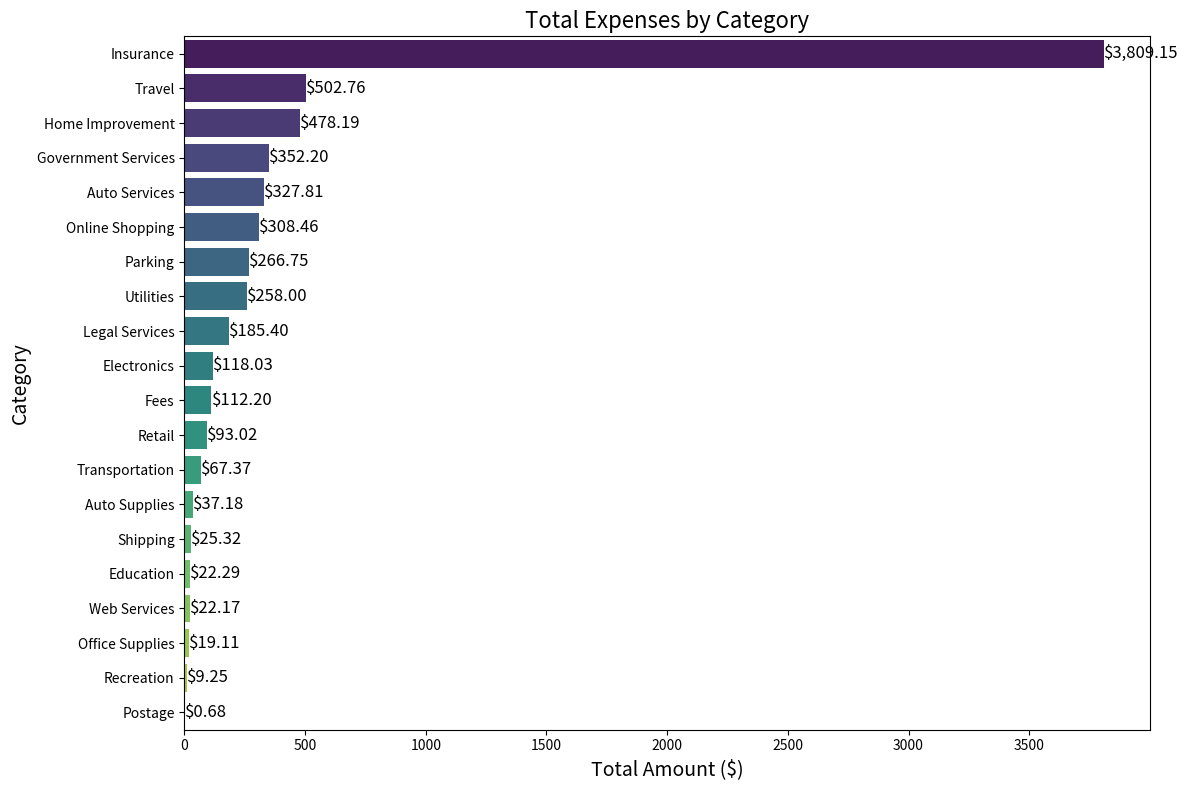

Here is the Python script that generated this plot:
import matplotlib.pyplot as plt
import seaborn as sns

# Data stored in a list of dictionaries
data = [
    {"category": "Auto Services", "date": "09/19", "description": "MERCEDES-BENZ OF BURLI", "amount": 292.81},
    {"category": "Auto Services", "date": "10/11", "description": "FRANKS AUTO INSPECTION", "amount": 35.00},
    {"category": "Auto Supplies", "date": "05/28", "description": "AUTOZONE #5138", "amount": 37.18},
    {"category": "Education", "date": "06/03", "description": "Pearsonplus.com", "amount": 7.43},
    {"category": "Education", "date": "08/05", "description": "Pearsonplus.com", "amount": 7.43},
    {"category": "Education", "date": "09/06", "description": "Pearsonplus.com", "amount": 7.43},
    {"category": "Electronics", "date": "09/12", "description": "BEST BUY", "amount": 28.68},
    {"category": "Electronics", "date": "10/23", "description": "BEST BUY", "amount": 89.35},
    {"category": "Fees", "date": "04/15", "description": "SEC OF MA EXPEDITED FE", "amount": 10.00},
    {"category": "Fees", "date": "04/15", "description": "SEC OF MA FILING FEE", "amount": 100.00},
    {"category": "Fees", "date": "11/18", "description": "ICI*FEE BOSTON WEB PMT", "amount": 1.10},
    {"category": "Fees", "date": "11/18", "description": "ICI*FEE BOSTON WEB PMT", "amount": 1.10},
    {"category": "Government Services", "date": "05/27", "description": "CITY OF NEWBURYPORT", "amount": 1.50},
    {"category": "Government Services", "date": "07/25", "description": "TBI", "amount": 290.70},
    {"category": "Government Services", "date": "11/18", "description": "RMV E-SERVICES", "amount": 60.00},
    {"category": "Home Improvement", "date": "09/23", "description": "LOWES #02723", "amount": 32.08},
    {"category": "Home Improvement", "date": "09/27", "description": "LOWES #02723", "amount": 110.87},
    {"category": "Home Improvement", "date": "09/30", "description": "LOWES #02723", "amount": 109.40},
    {"category": "Home Improvement", "date": "10/04", "description": "THE HOME DEPOT #2614", "amount": 33.09},
    {"category": "Home Improvement", "date": "11/06", "description": "LOWES #01914", "amount": 190.19},
    {"category": "Home Improvement", "date": "11/25", "description": "THE HOME DEPOT #2674", "amount": 2.56},
    {"category": "Insurance", "date": "07/12", "description": "ASI / PROGRESSIVE", "amount": 877.00},
    {"category": "Insurance", "date": "07/15", "description": "HARTFORD INS. PREMIUM", "amount": 1813.00},
    {"category": "Insurance", "date": "08/19", "description": "GEICO *AUTO", "amount": 1119.15},
    {"category": "Legal Services", "date": "11/18", "description": "AFP*Tsizer Law P C", "amount": 185.40},
    {"category": "Office Supplies", "date": "01/15", "description": "STAPLES", "amount": 19.11},
    {"category": "Online Shopping", "date": "07/03", "description": "AMZN Mktp US", "amount": 112.63},
    {"category": "Online Shopping", "date": "08/07", "description": "p.com", "amount": 127.49},
    {"category": "Online Shopping", "date": "09/10", "description": "AMZN Mktp US", "amount": 52.12},
    {"category": "Online Shopping", "date": "09/10", "description": "AMAZON MKTPL", "amount": 16.22},
    {"category": "Parking", "date": "04/18", "description": "PARKING METERS PILOT P", "amount": 4.25},
    {"category": "Parking", "date": "04/25", "description": "PARKING METERS PILOT P", "amount": 4.25},
    {"category": "Parking", "date": "07/02", "description": "OPS*52 MAIN ST", "amount": 4.00},
    {"category": "Parking", "date": "07/09", "description": "OPS*52 MAIN ST", "amount": 2.00},
    {"category": "Parking", "date": "07/09", "description": "OPS*52 MAIN ST", "amount": 4.00},
    {"category": "Parking", "date": "07/22", "description": "OPS*52 MAIN ST", "amount": 4.00},
    {"category": "Parking", "date": "07/29", "description": "OPS*52 MAIN ST", "amount": 2.00},
    {"category": "Parking", "date": "08/05", "description": "OPS*52 MAIN ST", "amount": 6.00},
    {"category": "Parking", "date": "08/12", "description": "OPS*52 MAIN ST", "amount": 2.00},
    {"category": "Parking", "date": "08/26", "description": "PARKWHIZ, INC.", "amount": 90.00},
    {"category": "Parking", "date": "08/30", "description": "OPS*52 MAIN ST", "amount": 6.00},
    {"category": "Parking", "date": "09/03", "description": "OPS*52 MAIN ST", "amount": 4.00},
    {"category": "Parking", "date": "09/09", "description": "OPS*52 MAIN ST", "amount": 4.00},
    {"category": "Parking", "date": "09/16", "description": "OPS*52 MAIN ST", "amount": 6.00},
    {"category": "Parking", "date": "09/16", "description": "OPS*52 MAIN ST", "amount": 2.00},
    {"category": "Parking", "date": "09/30", "description": "OPS*52 MAIN ST", "amount": 4.00},
    {"category": "Parking", "date": "10/14", "description": "PARKING METERS PILOT P", "amount": 4.00},
    {"category": "Parking", "date": "10/18", "description": "OPS*52 MAIN ST", "amount": 4.00},
    {"category": "Parking", "date": "10/21", "description": "OPS*52 MAIN ST", "amount": 2.00},
    {"category": "Parking", "date": "10/21", "description": "PARKING METERS PILOT P", "amount": 4.25},
    {"category": "Parking", "date": "10/28", "description": "OPS*52 MAIN ST", "amount": 6.00},
    {"category": "Parking", "date": "10/31", "description": "LAZ PKG L05236-FLOWBIR", "amount": 4.00},
    {"category": "Parking", "date": "11/04", "description": "OPS*52 MAIN ST", "amount": 2.00},
    {"category": "Parking", "date": "11/18", "description": "BOSTON PARKING TICKETS", "amount": 40.00},
    {"category": "Parking", "date": "11/18", "description": "BOSTON PARKING TICKETS", "amount": 40.00},
    {"category": "Parking", "date": "11/18", "description": "OPS*52 MAIN ST", "amount": 6.00},
    {"category": "Parking", "date": "11/19", "description": "LAZ PKG L05236-FLOWBIR", "amount": 2.00},
    {"category": "Parking", "date": "12/11", "description": "OPS*52 MAIN ST", "amount": 4.00},
    {"category": "Postage", "date": "04/15", "description": "USPS PO", "amount": 0.68},
    {"category": "Recreation", "date": "07/08", "description": "NH STATE PARKS METERS", "amount": 9.25},
    {"category": "Retail", "date": "06/10", "description": "FIVE BELOW 8050", "amount": 5.31},
    {"category": "Retail", "date": "07/24", "description": "DOLLAR TREE", "amount": 5.31},
    {"category": "Retail", "date": "08/19", "description": "DOLLAR TREE", "amount": 5.31},
    {"category": "Retail", "date": "08/26", "description": "DOLLAR TREE", "amount": 2.66},
    {"category": "Retail", "date": "09/09", "description": "DOLLAR TREE", "amount": 5.31},
    {"category": "Retail", "date": "09/09", "description": "DOLLAR TREE", "amount": 3.98},
    {"category": "Retail", "date": "09/16", "description": "BUNKER-HILL-CC-BKSTORE", "amount": 57.18},
    {"category": "Retail", "date": "09/16", "description": "DOLLAR TREE", "amount": 3.98},
    {"category": "Retail", "date": "11/11", "description": "DOLLAR TREE", "amount": 3.98},
    {"category": "Shipping", "date": "11/19", "description": "THE UPS STORE 4423", "amount": 25.32},
    {"category": "Transportation", "date": "02/08", "description": "UBER", "amount": 33.38},
    {"category": "Transportation", "date": "05/03", "description": "LYFT", "amount": 33.99},
    {"category": "Travel", "date": "02/05", "description": "DELTA", "amount": 232.60},
    {"category": "Travel", "date": "02/12", "description": "Trip.com", "amount": 87.06},
    {"category": "Travel", "date": "02/12", "description": "DELTA", "amount": 183.10},
    {"category": "Utilities", "date": "04/29", "description": "G MELLO DISPOSAL CORP", "amount": 258.00},
    {"category": "Web Services", "date": "12/05", "description": "DNH*GODADDY#3448568724", "amount": 22.17},
]

# Convert the list of dictionaries to a DataFrame
import pandas as pd
df = pd.DataFrame(data)

# Group by category and calculate the total amount for each category
category_totals = df.groupby('category')['amount'].sum().reset_index()

# Sort the categories by total amount (descending)
category_totals = category_totals.sort_values(by='amount', ascending=False)

# Set up the visualization
plt.figure(figsize=(12, 8))
sns.barplot(x='amount', y='category', data=category_totals, palette='viridis')

# Add labels and title
plt.xlabel('Total Amount ($)', fontsize=14)
plt.ylabel('Category', fontsize=14)
plt.title('Total Expenses by Category', fontsize=16)

# Add value labels on the bars
for index, value in enumerate(category_totals['amount']):
    plt.text(value, index, f'${value:,.2f}', va='center', fontsize=12)

# Show the plot
plt.tight_layout()
plt.show()
